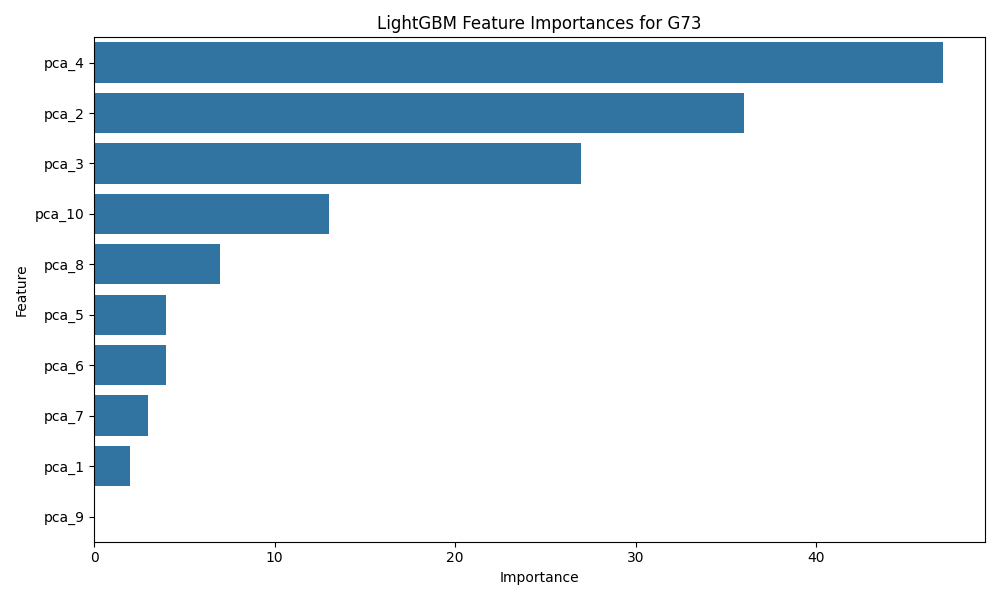

Data behind this chart, as committed beside it:
Feature, Importance
pca_4, 47
pca_2, 36
pca_3, 27
pca_10, 13
pca_8, 7
pca_5, 4
pca_6, 4
pca_7, 3
pca_1, 2
pca_9, 0
